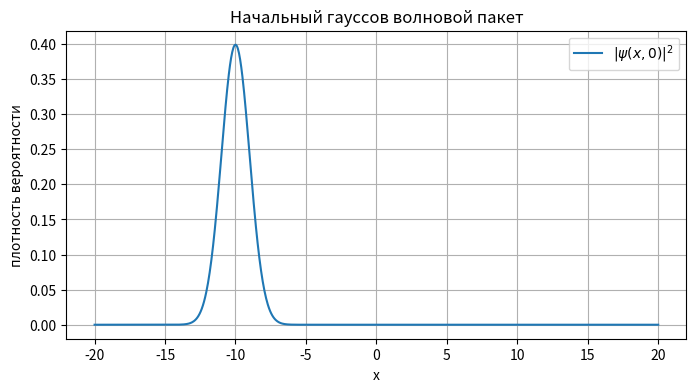

This figure's Python source: (Note: this script raises an exception after producing the figure.)
import numpy as np
import matplotlib.pyplot as plt

# --- Параметры сетки (пространство x) ---
x_min = -20.0       # левая граница расчётной области
x_max = 20.0        # правая граница
N = 1000            # количество точек сетки
x = np.linspace(x_min, x_max, N)
dx = x[1] - x[0]    # шаг сетки

# --- Параметры начального волнового пакета ---
x0 = -10.0          # начальный центр пакета (слева, чтобы двигался к барьеру справа)
sigma = 1.0         # ширина пакета
k0 = 5.0            # начальный "импульс" (задаёт скорость движения пакета)

# --- Собираем гауссов волновой пакет ---
psi0 = np.exp(-(x - x0)**2 / (4 * sigma**2)) * np.exp(1j * k0 * x)

# --- Нормировка: делаем так, чтобы интеграл |psi|^2 dx = 1 ---
norm = np.sqrt(np.sum(np.abs(psi0)**2) * dx)
psi0 = psi0 / norm

# --- Проверка нормировки ---
check_norm = np.sum(np.abs(psi0)**2) * dx
print(f"Норма пакета: {check_norm:.6f}")  # должно быть очень близко к 1.0

# --- График ---
plt.figure(figsize=(8, 4))
plt.plot(x, np.abs(psi0)**2, label=r"$|\psi(x,0)|^2$")
plt.xlabel("x")
plt.ylabel("плотность вероятности")
plt.title("Начальный гауссов волновой пакет")
plt.legend()
plt.grid(True)
plt.savefig("figures/initial_wavepacket.png", dpi=150)
plt.show()
